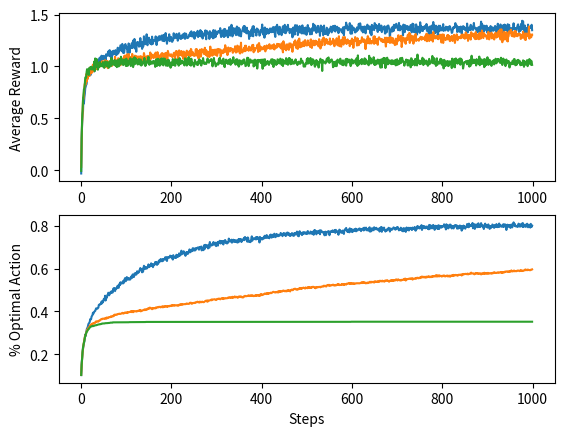

Generate this figure with matplotlib:
import numpy as np 
import matplotlib.pyplot as plt
from tqdm import tqdm

NUM_PROBLEMS = 2000
NUM_ARMS = 10
NUM_STEPS = 1000

# EPSILONS = [0., 0.01, 0.02, 0.05, 0.1, 0.2, 0.5, 1.0]
EPSILONS = [0.1, 0.01, 0.]
STABILITY_EPS = 1e-8

def explore_or_exploit(n_items, EPSILON):
    probs = np.random.random(n_items)
    explore = probs < EPSILON
    return explore


def main():

    # creating the q_*(a) for all a and all problems at the same time
    optimal_values = np.random.randn(NUM_PROBLEMS, NUM_ARMS)
    optimal_action = np.argmax(optimal_values, axis=-1)

    fig, (ax1, ax2) = plt.subplots(2, 1)
    plt.figure(1)

    for EPSILON in EPSILONS:

        print(f"Evaluating epsilon-greedy with epsilon = {EPSILON}")

        # table containing found reward values for each arm and problem
        total_rewards = np.zeros((NUM_PROBLEMS, NUM_ARMS))
        total_actions = np.zeros((NUM_PROBLEMS, NUM_ARMS))
        expected_values = np.zeros((NUM_PROBLEMS, NUM_ARMS))

        # average reward_per_time_step
        avg_reward_tracker = []
        optimal_action_pct_tracker = []

        for i in tqdm(range(NUM_STEPS)):

            # are we exploring or exploiting for this specific problem?
            explore = explore_or_exploit(NUM_PROBLEMS, EPSILON)

            # define greedy move
            greedy = np.argmax(expected_values, axis=1)
            # define random move
            random = np.random.randint(0, 10, NUM_PROBLEMS)

            # select random when explore is true and greedy when explore is false
            actions = random * explore + greedy * np.logical_not(explore)

            rewards = optimal_values[np.arange(NUM_PROBLEMS), actions] + np.random.randn(NUM_PROBLEMS)

            total_rewards[np.arange(NUM_PROBLEMS), actions] += rewards
            total_actions[np.arange(NUM_PROBLEMS), actions] += 1
            
            expected_values = total_rewards / (total_actions + STABILITY_EPS)

            avg_reward_tracker.append(np.mean(rewards))

            optimal_action_pct_tracker.append(np.sum(actions == optimal_action) / NUM_PROBLEMS)

        # plot avg reward
        ax1.plot(np.arange(len(avg_reward_tracker)), avg_reward_tracker, label=f"eps={EPSILON}")

        # plot % optimal action
        ax2.plot(np.arange(len(optimal_action_pct_tracker)), optimal_action_pct_tracker, label=f"eps={EPSILON}")

    ax1.set_ylabel("Average Reward")
    ax2.set_ylabel("% Optimal Action")
    ax2.set_xlabel("Steps")

    plt.savefig("results.png")



if __name__ == "__main__":
    main()
